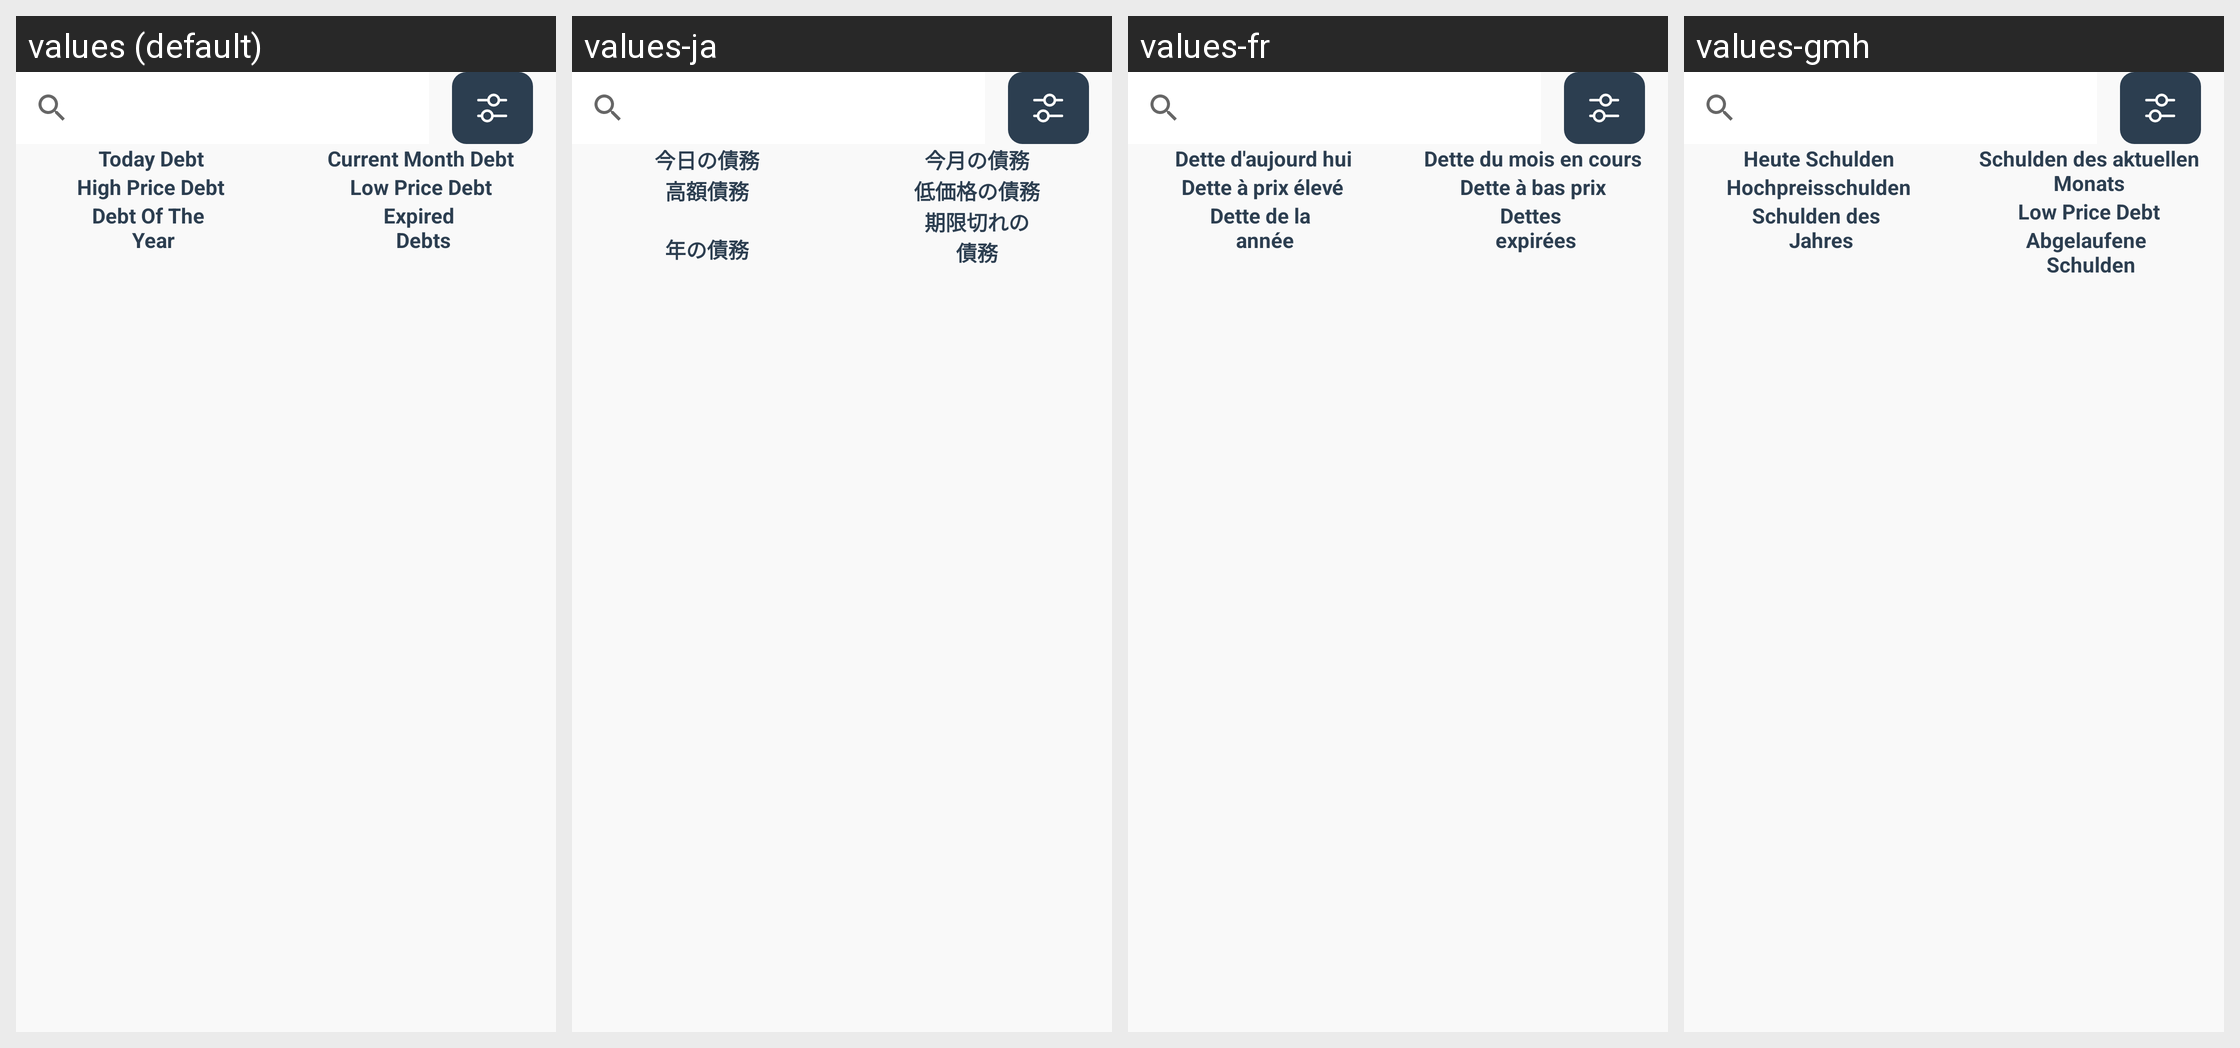

Translations of the strings shown on this Android screen, per locale in the grid:
Android screen res/layout/fragment_debts.xml rendered under 4 locales, left to right: values (default), values-ja, values-fr, values-gmh. Device: Nexus 5 (rendered at 1080×1920; each locale shown at half size, 540×960, under a caption strip naming it); theme Theme.Cashier.
Other locales in the repository, not shown: values-ar, values-es, values-hi, values-pt, values-ru, values-tr, values-zh.
Strings drawn on this screen, with the default value and each locale's value (text and hints the layout hard-codes, and strings that could not be matched under every locale, appear in the picture but are not listed):

today_debt
  values: Today Debt
  values-ja: 今日の債務
  values-fr: Dette d'aujourd hui
  values-gmh: Heute Schulden

current_month_debt
  values: Current Month Debt
  values-ja: 今月の債務
  values-fr: Dette du mois en cours
  values-gmh: Schulden des aktuellen Monats

high_price_debt
  values: High Price Debt
  values-ja: 高額債務
  values-fr: Dette à prix élevé
  values-gmh: Hochpreisschulden

low_price_debt
  values: Low Price Debt
  values-ja: 低価格の債務
  values-fr: Dette à bas prix
  values-gmh: Low Price Debt

debt_of_the_n_year
  values: Debt Of The 
       Year
  values-ja: 
      年の債務
  values-fr: Dette de la 
       année
  values-gmh: Schulden des 
       Jahres

expired_n_debts
  values: Expired 
       Debts
  values-ja: 期限切れの
      債務
  values-fr: Dettes 
       expirées
  values-gmh: Abgelaufene 
       Schulden
